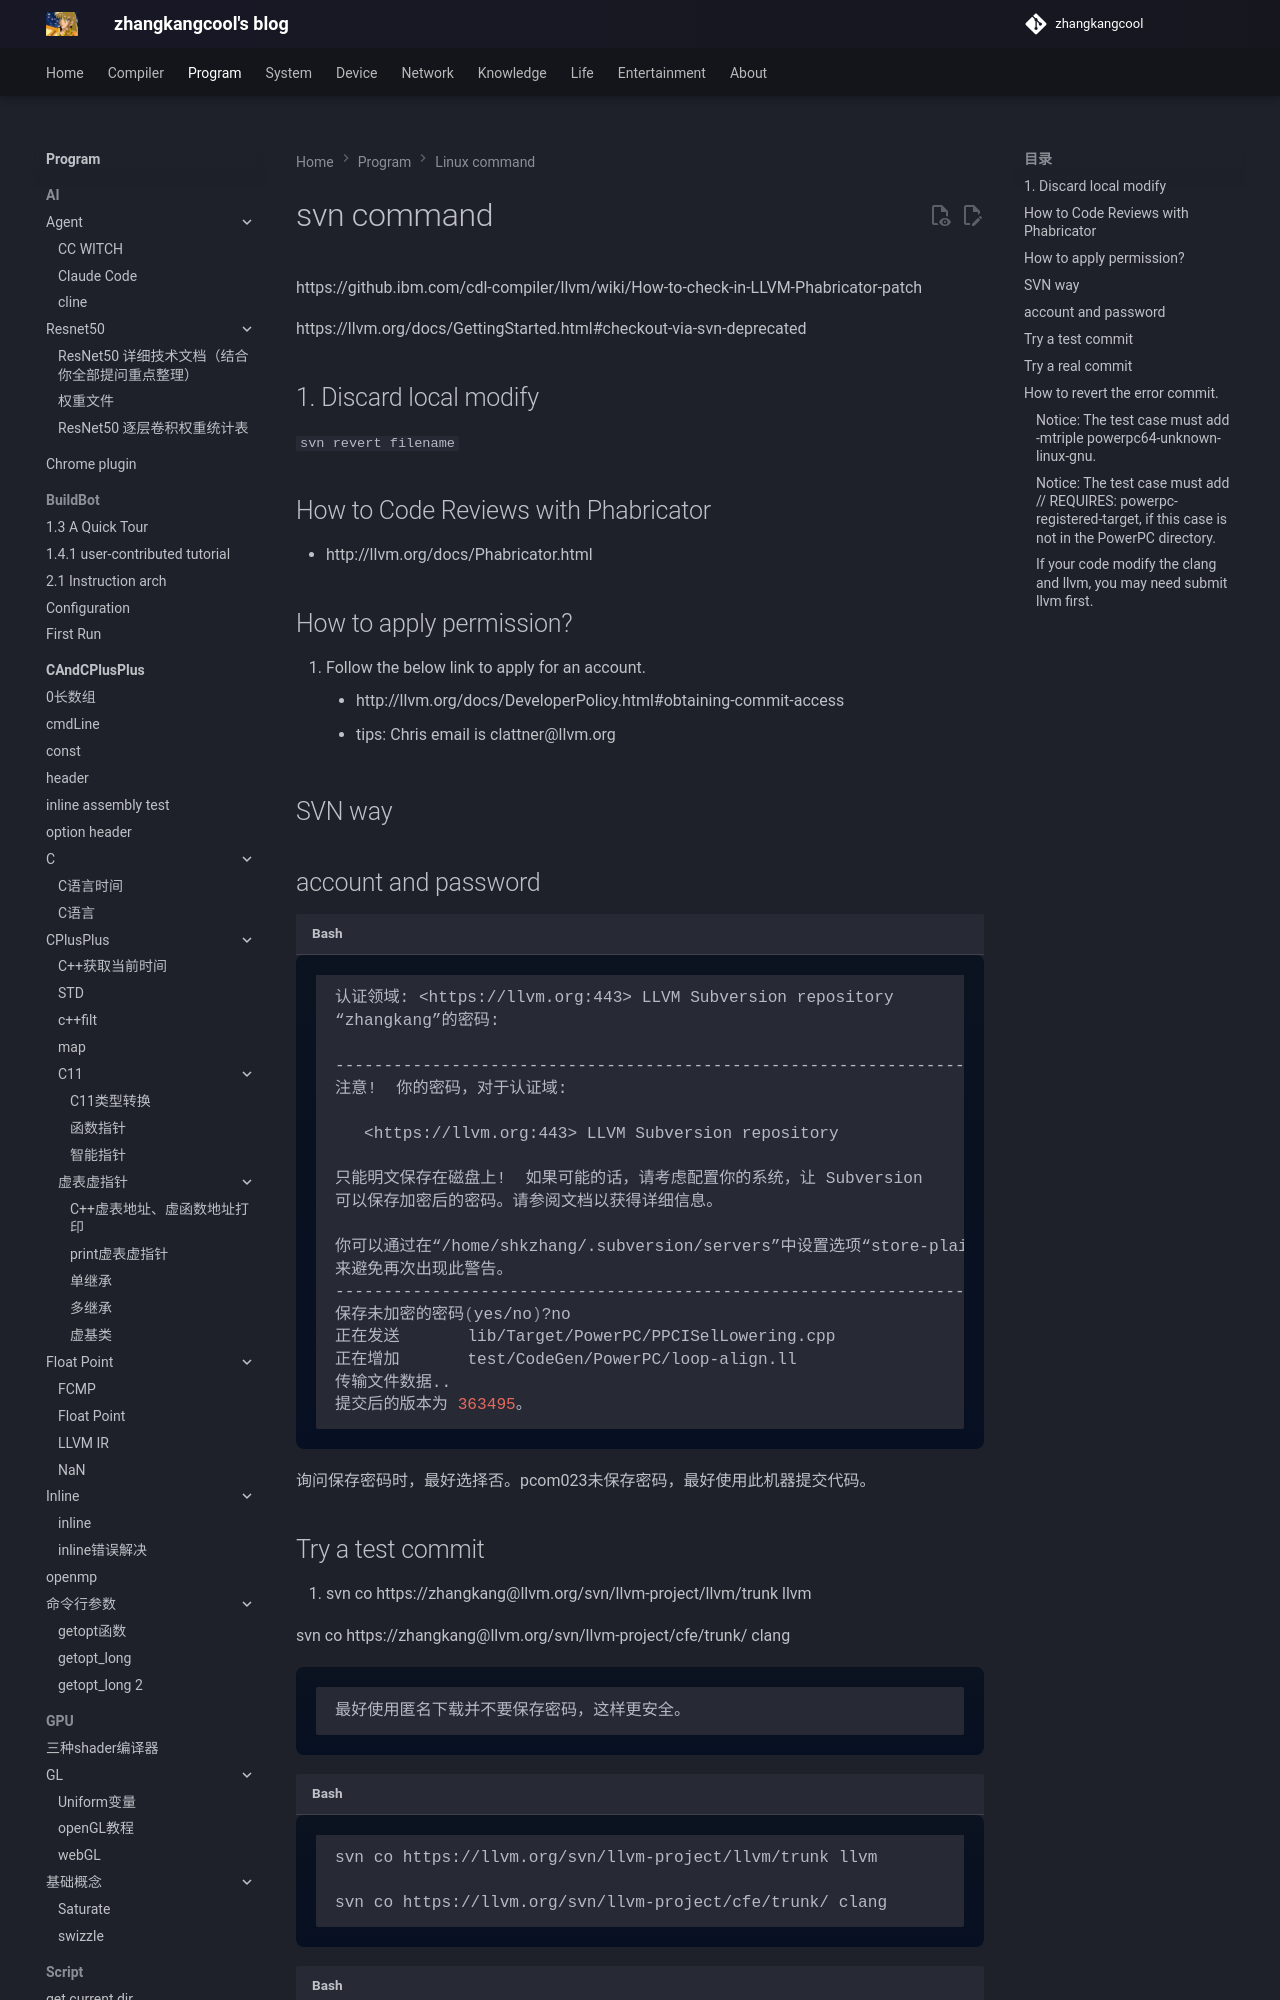

repository: zhangkangcool/zhangkangcool.github.io · page: Program/linux_command/svn command/index.html · generator: mkdocs

<h1 align="center">svn command</h1>


https://github.ibm.com/cdl-compiler/llvm/wiki/How-to-check-in-LLVM-Phabricator-patch

https://llvm.org/docs/GettingStarted.html#checkout-via-svn-deprecated

# 1. Discard local modify
`svn revert filename`


# How to Code Reviews with Phabricator
* http://llvm.org/docs/Phabricator.html

# How to apply permission?

  1. Follow the below link to apply for an account.
     * http://llvm.org/docs/DeveloperPolicy.html#obtaining-commit-access  
     * tips: Chris email is clattner@llvm.org 



# SVN way
